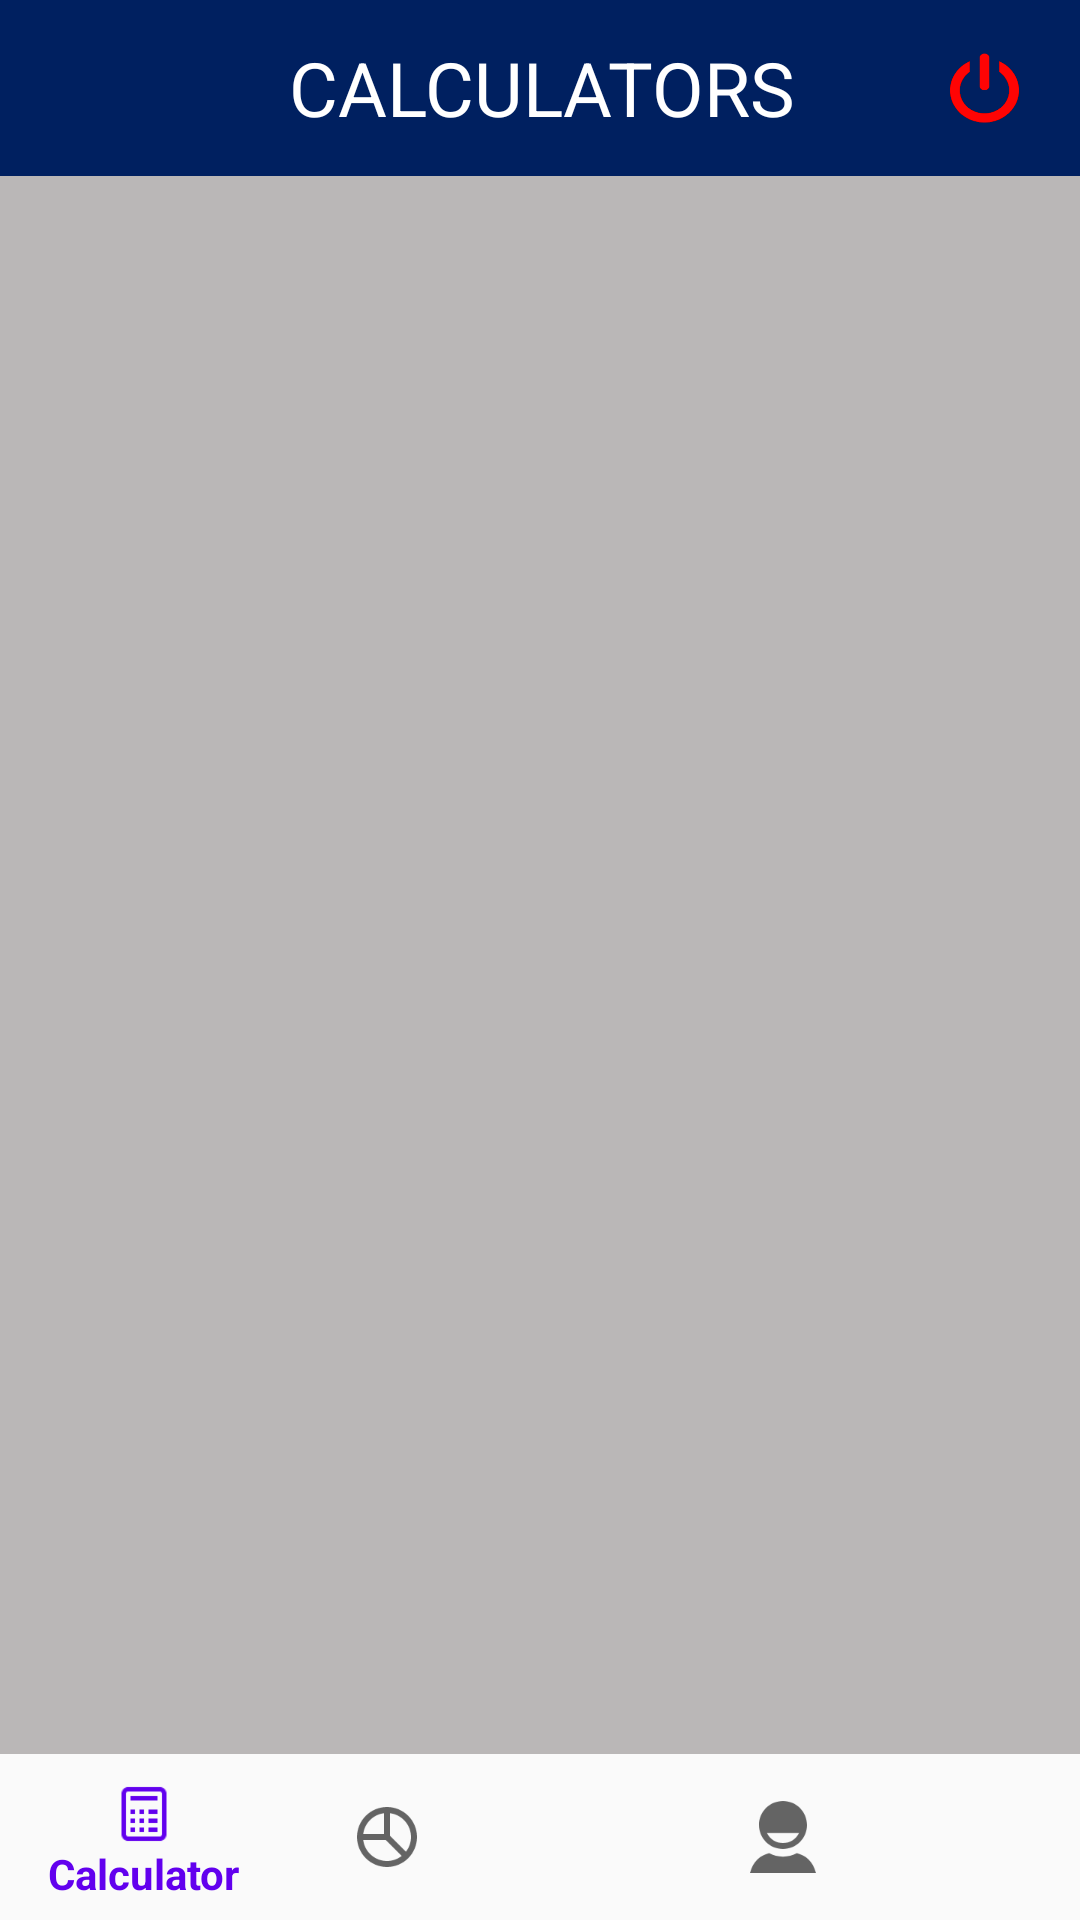

Android layout source for this screen:
<!-- AndroidManifest.xml: application theme AppTheme -->
<!-- res/layout/activity_calculator.xml -->
<?xml version="1.0" encoding="utf-8"?>
<LinearLayout xmlns:android="http://schemas.android.com/apk/res/android"
    xmlns:app="http://schemas.android.com/apk/res-auto"
    xmlns:tools="http://schemas.android.com/tools"
    android:id="@+id/container"
    android:layout_width="match_parent"
    android:layout_height="match_parent"
    android:orientation="vertical"
    tools:context="com.example.sennovations.newabis.CalculatorActivity">

    <LinearLayout
        android:layout_width="match_parent"
        android:layout_height="match_parent"
        android:layout_weight="0.99"
        android:orientation="vertical">

        <LinearLayout
            android:layout_width="match_parent"
            android:layout_height="match_parent"
            android:layout_weight="9"
            android:background="#002060"
            android:gravity="center"
            android:orientation="horizontal">

            <LinearLayout
                android:layout_width="wrap_content"
                android:layout_height="match_parent"
                android:layout_weight="10"
                android:gravity="center">

                <TextView
                    android:id="@+id/image"
                    android:layout_width="wrap_content"
                    android:layout_height="match_parent"
                    android:layout_marginLeft="50dp"
                    android:background="#002060"
                    android:fontFamily="Arial"
                    android:gravity="center"
                    android:text="CALCULATORS"
                    android:textAlignment="center"
                    android:textColor="#ffffff"
                    android:textSize="25sp" />
            </LinearLayout>

            <LinearLayout
                android:layout_width="wrap_content"
                android:layout_height="wrap_content"
                android:layout_marginLeft="5dp"
                android:layout_marginRight="10dp"
                android:layout_weight="1">

                <Button
                    android:id="@+id/logout"
                    android:layout_width="25dp"
                    android:layout_height="25dp"
                    android:layout_gravity="center"
                    android:background="@drawable/poweroff" />
            </LinearLayout>
        </LinearLayout>

            <TabHost xmlns:android="http://schemas.android.com/apk/res/android"
                android:id="@android:id/tabhost"
                android:layout_width="fill_parent"
                android:layout_height="fill_parent"
                android:layout_weight="1"
                android:background="#bab7b7">

                <RelativeLayout
                    android:layout_width="fill_parent"
                    android:layout_height="fill_parent">

                    <FrameLayout
                        android:id="@android:id/tabcontent"
                        android:layout_width="fill_parent"
                        android:layout_height="fill_parent"
                        android:layout_below="@android:id/tabs" />

                    <TabWidget
                        android:id="@android:id/tabs"
                        android:layout_width="fill_parent"
                        android:layout_height="45dp"
                        android:layout_alignParentTop="true" />
                </RelativeLayout>


            </TabHost>

    </LinearLayout>


    <LinearLayout
        android:layout_width="match_parent"
        android:layout_height="wrap_content"
        android:layout_weight="0.01">

    <android.support.design.widget.BottomNavigationView
        android:id="@+id/navigation"
        android:layout_width="match_parent"
        android:layout_height="wrap_content"
        android:layout_gravity="bottom"
        android:background="?android:attr/windowBackground"
        app:menu="@menu/navigation" />
    </LinearLayout>
</LinearLayout>
<!-- resources referenced by this layout -->
<resources>
  <!-- drawable poweroff: png bitmap (drawable, 4392 bytes) -->
  <style name="AppTheme" parent="Theme.AppCompat.Light.NoActionBar">
          
          <item name="colorPrimary">@color/colorPrimary</item>
          <item name="colorPrimaryDark">@color/colorPrimaryDark</item>
          <item name="colorAccent">@color/colorAccent</item>
      </style>
  <!-- not gathered from this repository: default colours our renderer supplied (Android Studio template values) -->
  <color name="colorPrimary">#FF6200EE</color>
  <color name="colorPrimaryDark">#FF3700B3</color>
  <color name="colorAccent">#FF03DAC5</color>
</resources>
